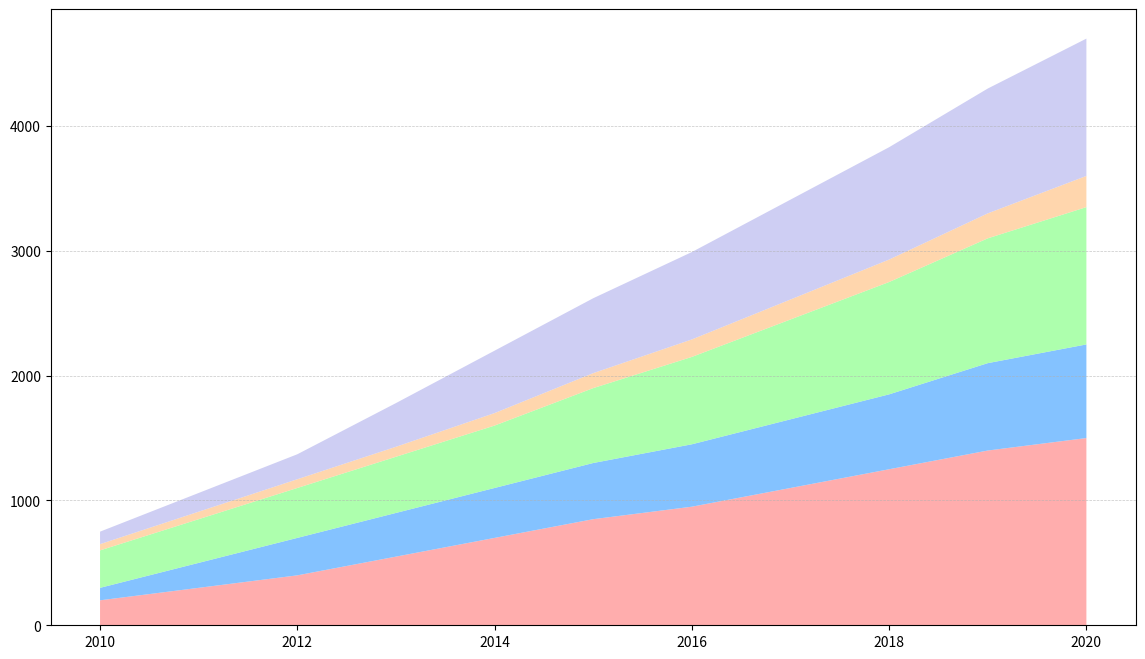

Write Python code to recreate this figure.
import matplotlib.pyplot as plt
import numpy as np

years = np.arange(2010, 2021)

sparrows = np.array([200, 300, 400, 550, 700, 850, 950, 1100, 1250, 1400, 1500])
hawks = np.array([100, 200, 300, 350, 400, 450, 500, 550, 600, 700, 750])
swallows = np.array([300, 350, 400, 450, 500, 600, 700, 800, 900, 1000, 1100])
pelicans = np.array([50, 60, 70, 80, 100, 120, 140, 160, 180, 200, 250])
geese = np.array([100, 150, 200, 350, 500, 600, 700, 800, 900, 1000, 1100])

bird_migrations = np.vstack([sparrows, hawks, swallows, pelicans, geese])

fig, ax = plt.subplots(figsize=(14, 8))

colors = ['#ff9999', '#66b3ff', '#99ff99', '#ffcc99', '#c2c2f0']

ax.stackplot(years, bird_migrations, colors=colors, alpha=0.8)

ax.yaxis.grid(True, linestyle='--', linewidth=0.5, alpha=0.7)

plt.show()
